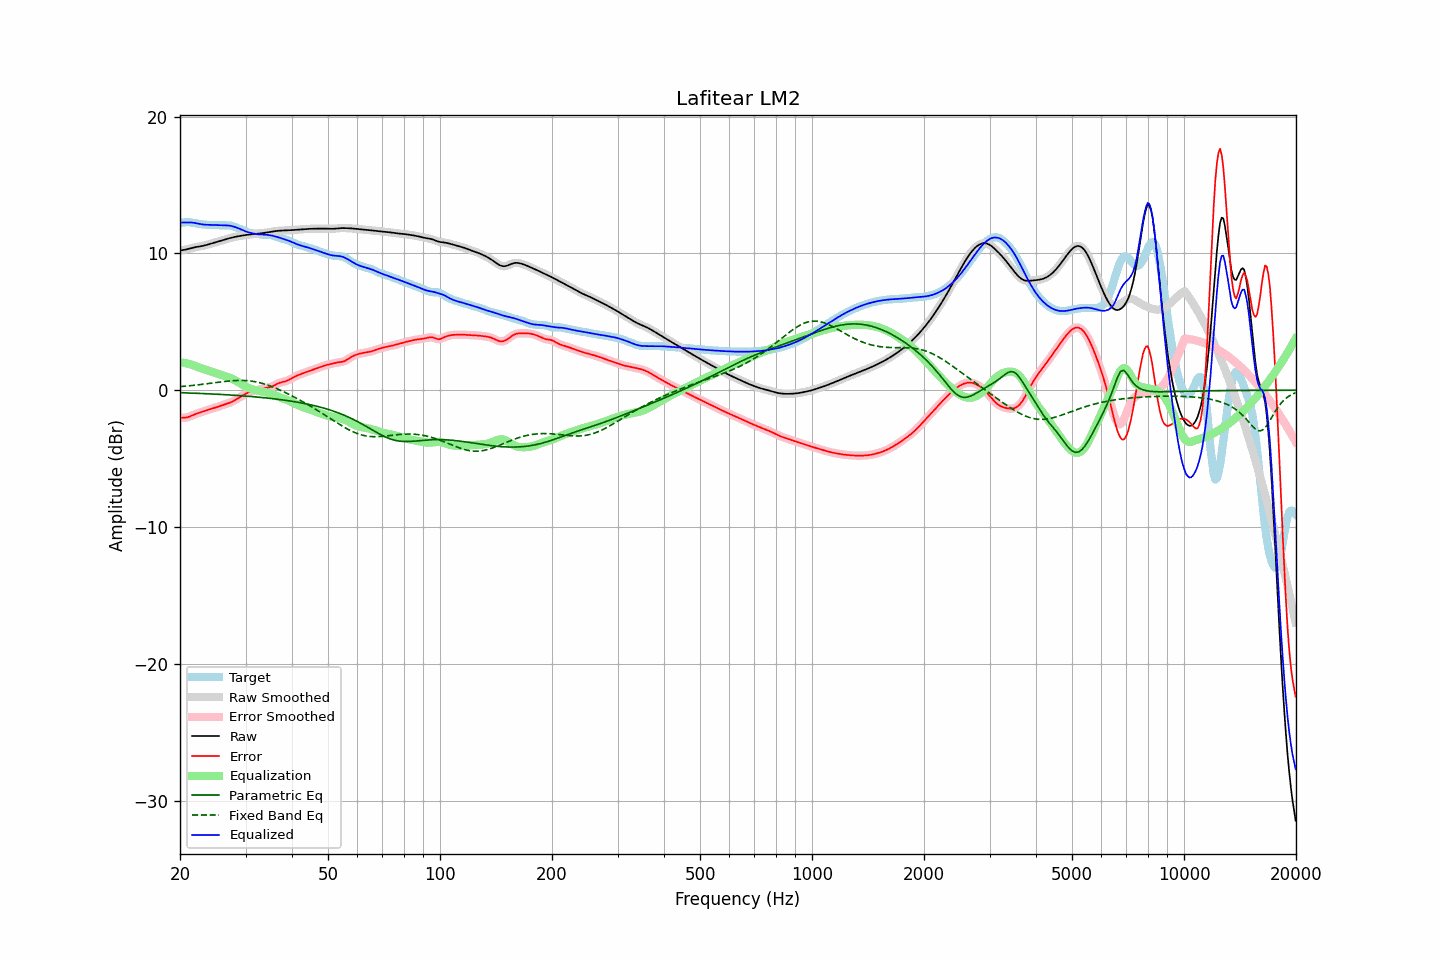

Values plotted in this chart, from the file beside it:
frequency, raw, error, smoothed, error_smoothed, equalization, parametric_eq, fixed_band_eq, equalized_raw, equalized_smoothed, target
20.00, 10.22, -2.01, 10.22, -2.00, 2.04, -0.18, 0.26, 12.25, 12.26, 12.22
20.20, 10.23, -2.01, 10.23, -2.01, 2.02, -0.19, 0.27, 12.26, 12.25, 12.24
20.40, 10.25, -2.01, 10.25, -2.02, 2.01, -0.19, 0.28, 12.26, 12.25, 12.26
20.61, 10.27, -2.01, 10.27, -2.01, 1.99, -0.20, 0.29, 12.25, 12.26, 12.28
20.81, 10.29, -2.00, 10.29, -2.00, 1.97, -0.20, 0.30, 12.26, 12.26, 12.29
21.02, 10.32, -1.97, 10.32, -1.97, 1.94, -0.20, 0.31, 12.26, 12.26, 12.29
21.23, 10.35, -1.92, 10.35, -1.92, 1.91, -0.21, 0.32, 12.26, 12.26, 12.28
21.44, 10.39, -1.87, 10.39, -1.87, 1.88, -0.21, 0.34, 12.26, 12.26, 12.26
21.66, 10.42, -1.82, 10.42, -1.82, 1.83, -0.22, 0.35, 12.25, 12.25, 12.24
21.87, 10.45, -1.77, 10.44, -1.77, 1.79, -0.22, 0.36, 12.23, 12.23, 12.22
22.09, 10.47, -1.73, 10.47, -1.73, 1.74, -0.23, 0.37, 12.21, 12.21, 12.20
22.31, 10.49, -1.69, 10.49, -1.69, 1.70, -0.23, 0.39, 12.18, 12.18, 12.18
22.54, 10.51, -1.65, 10.51, -1.65, 1.65, -0.23, 0.40, 12.16, 12.16, 12.16
22.76, 10.52, -1.62, 10.52, -1.62, 1.61, -0.24, 0.42, 12.14, 12.14, 12.14
22.99, 10.55, -1.58, 10.55, -1.58, 1.57, -0.24, 0.43, 12.12, 12.12, 12.13
23.22, 10.57, -1.54, 10.57, -1.54, 1.53, -0.25, 0.44, 12.11, 12.11, 12.11
23.45, 10.60, -1.50, 10.60, -1.50, 1.50, -0.26, 0.46, 12.10, 12.10, 12.10
23.69, 10.64, -1.45, 10.64, -1.45, 1.46, -0.26, 0.47, 12.09, 12.09, 12.09
23.92, 10.67, -1.41, 10.67, -1.41, 1.42, -0.27, 0.49, 12.09, 12.09, 12.08
24.16, 10.70, -1.38, 10.70, -1.38, 1.38, -0.27, 0.51, 12.09, 12.09, 12.08
24.40, 10.74, -1.34, 10.74, -1.34, 1.34, -0.28, 0.52, 12.08, 12.08, 12.08
24.65, 10.77, -1.31, 10.77, -1.31, 1.30, -0.28, 0.54, 12.08, 12.08, 12.08
24.89, 10.81, -1.27, 10.81, -1.27, 1.27, -0.29, 0.55, 12.07, 12.07, 12.08
25.14, 10.84, -1.23, 10.84, -1.23, 1.23, -0.30, 0.57, 12.07, 12.07, 12.08
25.39, 10.88, -1.19, 10.88, -1.19, 1.19, -0.30, 0.58, 12.07, 12.07, 12.07
25.65, 10.92, -1.15, 10.92, -1.15, 1.15, -0.31, 0.60, 12.07, 12.07, 12.06
25.91, 10.95, -1.11, 10.95, -1.11, 1.11, -0.31, 0.61, 12.06, 12.06, 12.06
26.16, 10.99, -1.06, 10.99, -1.07, 1.07, -0.32, 0.63, 12.06, 12.06, 12.05
26.43, 11.02, -1.03, 11.02, -1.03, 1.04, -0.33, 0.64, 12.06, 12.06, 12.05
26.69, 11.06, -0.99, 11.06, -0.99, 1.00, -0.33, 0.65, 12.05, 12.05, 12.05
26.96, 11.09, -0.96, 11.09, -0.96, 0.95, -0.34, 0.67, 12.04, 12.04, 12.05
27.23, 11.12, -0.92, 11.12, -0.92, 0.91, -0.35, 0.68, 12.03, 12.03, 12.04
27.50, 11.15, -0.87, 11.15, -0.87, 0.86, -0.36, 0.69, 12.01, 12.01, 12.02
27.77, 11.18, -0.81, 11.18, -0.81, 0.80, -0.36, 0.69, 11.98, 11.98, 11.99
28.05, 11.20, -0.74, 11.20, -0.74, 0.74, -0.37, 0.70, 11.94, 11.94, 11.95
28.33, 11.23, -0.67, 11.23, -0.67, 0.67, -0.38, 0.71, 11.90, 11.90, 11.90
28.62, 11.25, -0.60, 11.25, -0.60, 0.60, -0.39, 0.71, 11.85, 11.85, 11.85
28.90, 11.27, -0.53, 11.27, -0.53, 0.53, -0.40, 0.71, 11.80, 11.80, 11.80
29.19, 11.29, -0.46, 11.29, -0.46, 0.46, -0.40, 0.72, 11.75, 11.75, 11.75
29.48, 11.31, -0.39, 11.31, -0.39, 0.39, -0.41, 0.71, 11.70, 11.70, 11.70
29.78, 11.33, -0.32, 11.33, -0.32, 0.32, -0.42, 0.71, 11.65, 11.65, 11.65
30.08, 11.35, -0.25, 11.35, -0.25, 0.26, -0.43, 0.70, 11.60, 11.60, 11.60
30.38, 11.36, -0.19, 11.36, -0.19, 0.20, -0.44, 0.70, 11.56, 11.56, 11.56
30.68, 11.38, -0.14, 11.38, -0.14, 0.15, -0.45, 0.68, 11.53, 11.53, 11.52
30.99, 11.39, -0.10, 11.39, -0.10, 0.11, -0.46, 0.67, 11.50, 11.50, 11.49
31.30, 11.40, -0.06, 11.40, -0.06, 0.07, -0.47, 0.65, 11.47, 11.47, 11.47
31.61, 11.41, -0.04, 11.41, -0.04, 0.04, -0.48, 0.64, 11.45, 11.45, 11.45
31.93, 11.42, -0.01, 11.42, -0.01, 0.00, -0.49, 0.61, 11.43, 11.43, 11.43
32.24, 11.43, 0.01, 11.43, 0.01, -0.02, -0.50, 0.59, 11.41, 11.41, 11.42
32.57, 11.45, 0.04, 11.45, 0.04, -0.05, -0.51, 0.56, 11.40, 11.40, 11.41
32.89, 11.46, 0.07, 11.46, 0.07, -0.07, -0.52, 0.54, 11.39, 11.39, 11.39
33.22, 11.48, 0.10, 11.48, 0.10, -0.09, -0.53, 0.50, 11.38, 11.38, 11.38
33.55, 11.50, 0.13, 11.50, 0.13, -0.12, -0.55, 0.47, 11.38, 11.38, 11.37
33.89, 11.51, 0.15, 11.51, 0.15, -0.14, -0.56, 0.43, 11.37, 11.37, 11.36
34.23, 11.53, 0.17, 11.53, 0.17, -0.17, -0.57, 0.40, 11.36, 11.36, 11.36
34.57, 11.55, 0.19, 11.55, 0.19, -0.20, -0.58, 0.35, 11.35, 11.35, 11.36
34.92, 11.57, 0.22, 11.57, 0.22, -0.24, -0.60, 0.31, 11.33, 11.33, 11.35
35.27, 11.59, 0.26, 11.59, 0.26, -0.28, -0.61, 0.27, 11.31, 11.31, 11.33
35.62, 11.61, 0.31, 11.61, 0.31, -0.33, -0.62, 0.22, 11.28, 11.28, 11.29
35.97, 11.62, 0.38, 11.62, 0.38, -0.37, -0.64, 0.17, 11.25, 11.25, 11.25
... 635 more rows
